Labelled photos from "coffee_dataset", an image-classification folder in jujup1t3r/CoFFee. The possible labels are: broken, defect damage, dry cherry, floater, foreign matter, full black, full sour, fungus damage, good, husk, immature, parchment, partial black, partial sour, severe insect damage, shell, slight insect damage, withered.

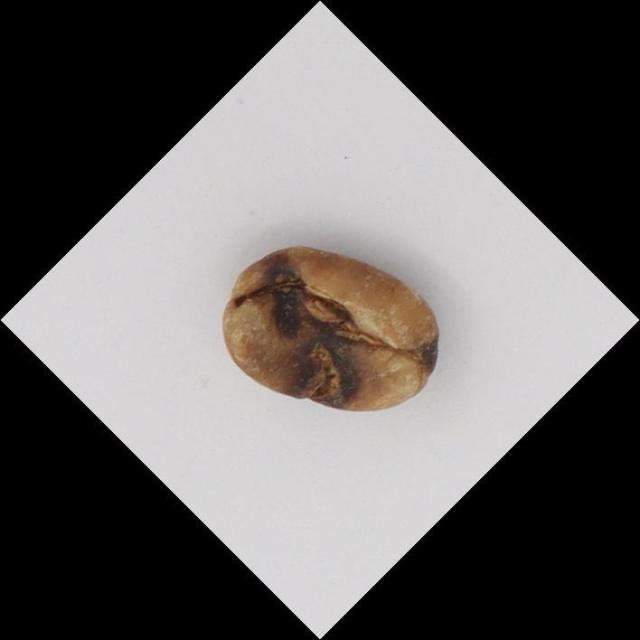
Label: defect damage

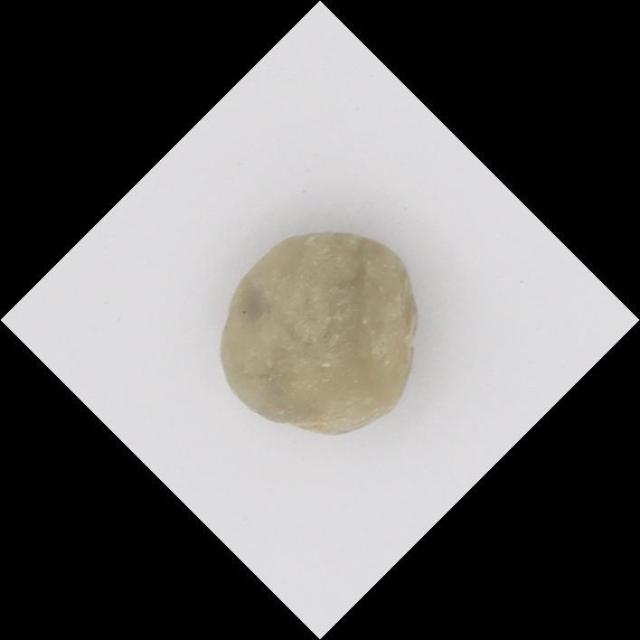
Label: floater

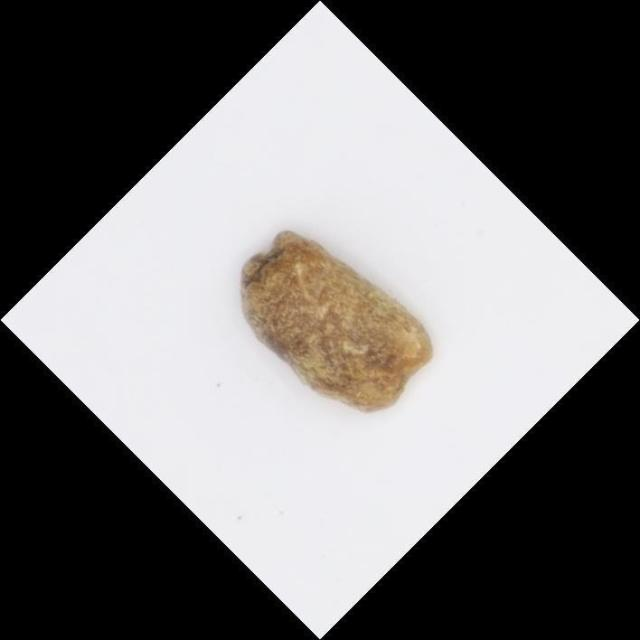
Label: fungus damage

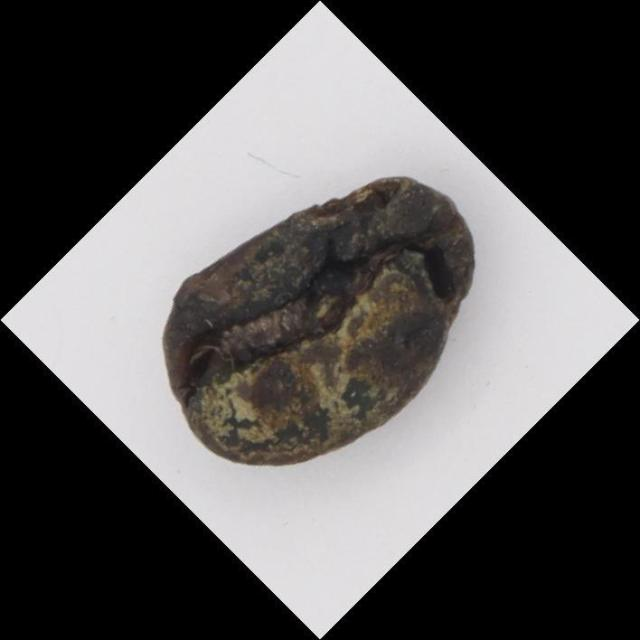
Label: full black

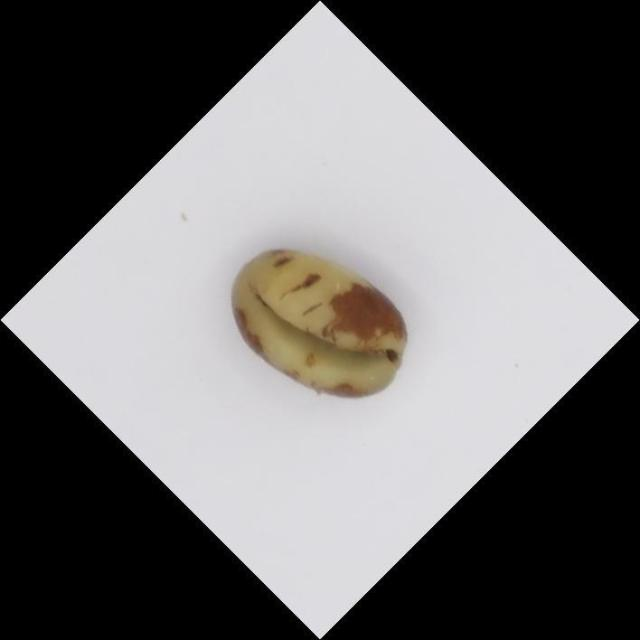
Label: full sour

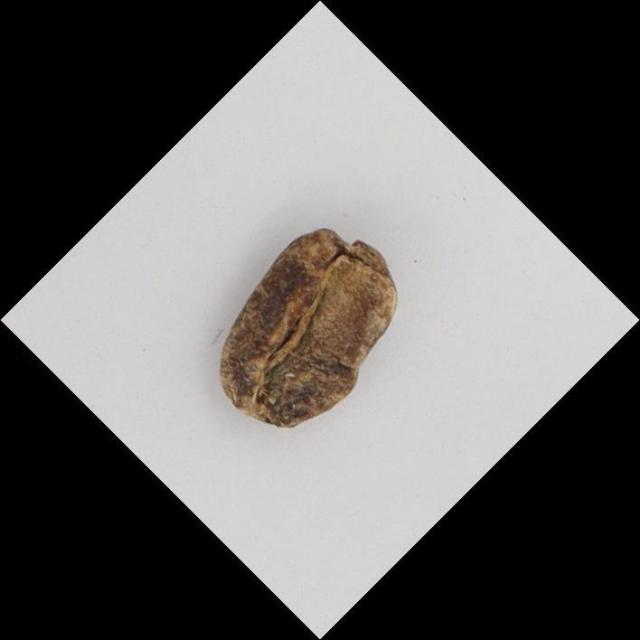
Label: partial black
